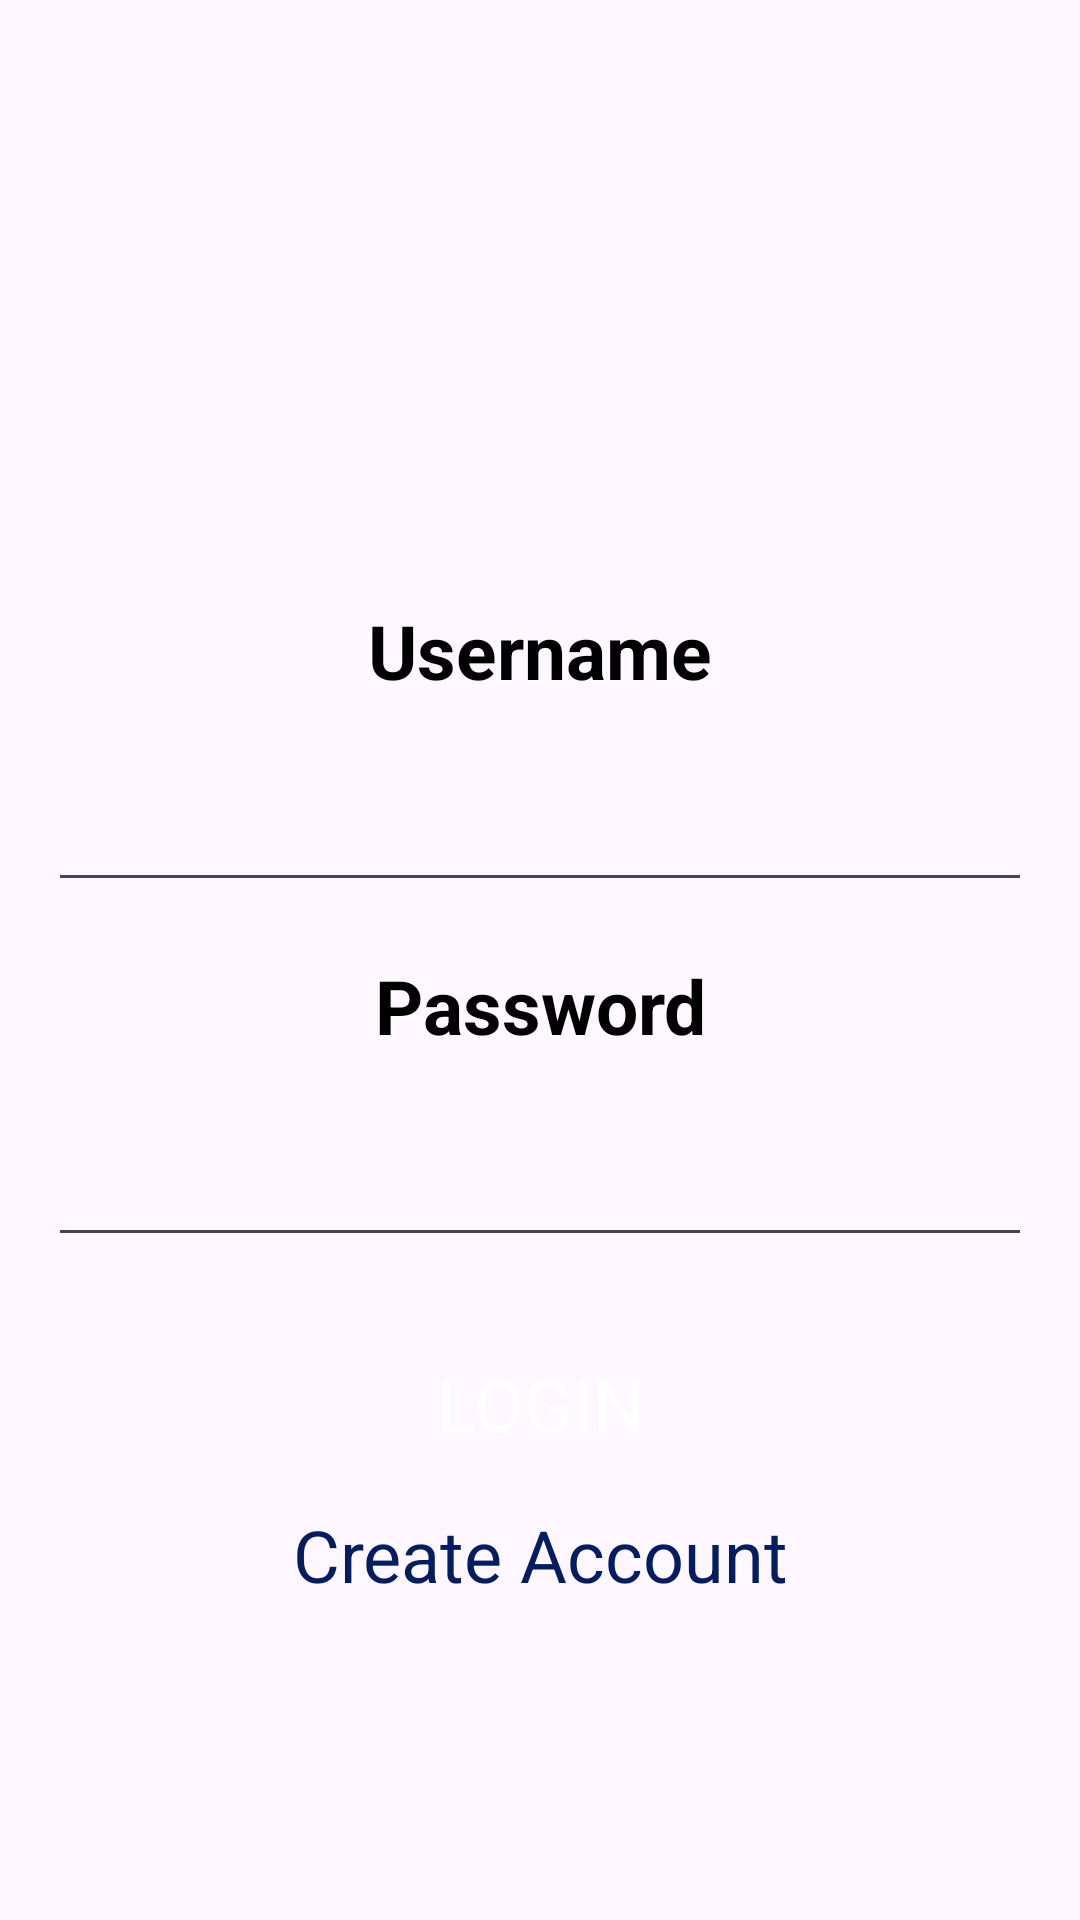

Here is an Android app screen rendered from its layout file. Give the layout XML and the strings, colors and styles it references.
<!-- AndroidManifest.xml: application theme Theme.SecureOnlineSharing -->
<!-- res/layout/fragment_first.xml -->
<?xml version="1.0" encoding="utf-8"?>
<androidx.core.widget.NestedScrollView xmlns:android="http://schemas.android.com/apk/res/android"
    xmlns:app="http://schemas.android.com/apk/res-auto"
    xmlns:tools="http://schemas.android.com/tools"
    android:layout_width="match_parent"
    android:layout_height="match_parent"
    tools:context=".FirstFragment">

    <androidx.constraintlayout.widget.ConstraintLayout
        android:layout_width="match_parent"
        android:layout_height="match_parent"
        android:layout_gravity="fill"
        android:padding="16dp">


        <androidx.constraintlayout.widget.Guideline
            android:id="@+id/guideline2"
            android:layout_width="wrap_content"
            android:layout_height="wrap_content"
            android:orientation="horizontal"
            app:layout_constraintGuide_percent="0.35" />

        <LinearLayout
            android:layout_width="match_parent"
            android:layout_height="match_parent"
            android:orientation="vertical"
            app:layout_constraintTop_toBottomOf="@id/guideline2"
            tools:layout_editor_absoluteX="16dp">

            <TextView
                android:id="@+id/loginErrorMessage"
                style="@style/formValidation"
                android:layout_width="match_parent"
                android:layout_height="wrap_content"
                android:text="@string/login_error_message"
                android:visibility="gone" />

            <LinearLayout
                android:layout_width="match_parent"
                android:layout_height="match_parent"
                android:orientation="vertical">

                <TextView
                    android:id="@+id/userNameLabel"
                    style="@style/formLabel"
                    android:layout_width="match_parent"
                    android:layout_height="wrap_content"
                    android:gravity="center"
                    android:text="@string/username_label"
                    android:textSize="25sp" />

                <EditText
                    android:id="@+id/userNameInput"
                    style="@style/formInput"
                    android:layout_width="match_parent"
                    android:layout_height="wrap_content"
                    android:layout_weight="1"
                    android:ellipsize="end"
                    android:ems="10"
                    android:inputType="text" />

                <TextView
                    android:id="@+id/userNameEmptyMessage"
                    style="@style/formValidation"
                    android:layout_width="match_parent"
                    android:layout_height="wrap_content"
                    android:text="@string/user_name_empty_message"
                    android:visibility="gone" />
            </LinearLayout>

            <LinearLayout
                android:layout_width="match_parent"
                android:layout_height="match_parent"
                android:orientation="vertical">

                <TextView
                    android:id="@+id/passwordLabelLogin"
                    style="@style/formLabel"
                    android:layout_width="match_parent"
                    android:layout_height="wrap_content"
                    android:gravity="center"
                    android:text="@string/password_label"
                    android:textSize="25sp" />

                <EditText
                    android:id="@+id/passwordInput"
                    style="@style/formInput"
                    android:layout_width="match_parent"
                    android:layout_height="wrap_content"
                    android:layout_weight="1"
                    android:ems="12"
                    android:inputType="textPassword" />

                <TextView
                    android:id="@+id/passwordEmptyMessage"
                    style="@style/formValidation"
                    android:layout_width="match_parent"
                    android:layout_height="wrap_content"
                    android:text="@string/password_empty_message"
                    android:visibility="gone" />
            </LinearLayout>

            <LinearLayout
                android:layout_width="match_parent"
                android:layout_height="match_parent"
                android:orientation="vertical">

                <Button
                    android:id="@+id/button_first"
                    style="@style/formButton"
                    android:layout_width="match_parent"
                    android:layout_height="wrap_content"
                    android:layout_weight="1"
                    android:paddingLeft="80dp"
                    android:paddingRight="80dp"
                    android:text="@string/login" />

                <TextView
                    android:id="@+id/createAccountLink"
                    android:layout_width="match_parent"
                    android:layout_height="wrap_content"
                    android:gravity="center"
                    android:text="@string/create_account"
                    android:textColor="#041D60"
                    android:textSize="24sp" />

            </LinearLayout>
        </LinearLayout>

    </androidx.constraintlayout.widget.ConstraintLayout>
</androidx.core.widget.NestedScrollView>
<!-- resources referenced by this layout -->
<resources>
  <string name="create_account">Create Account</string>
  <string name="login">Login</string>
  <string name="login_error_message">Login Unsuccessful</string>
  <string name="password_empty_message">Password field must be filled out</string>
  <string name="password_label">Password</string>
  <string name="user_name_empty_message">User Name cannot be empty</string>
  <string name="username_label">Username</string>
  <style name="formButton" parent="TextAppearance.AppCompat">
          
  
          <item name="android:textColor">@android:color/white</item>
          <item name="android:textSize">24sp</item>
  
          <item name="android:layout_marginTop">10dp</item>
          <item name="android:layout_marginBottom">10dp</item>
  
          <item name="android:background">@drawable/rounded_button</item>
  
      </style>
  <style name="formInput" parent="TextAppearance.AppCompat">
         
  
          <item name="android:textColor">@android:color/black</item>
          <item name="android:textSize">24sp</item>
  
          <item name="android:layout_marginTop">2.5dp</item>
          <item name="android:layout_marginBottom">15dp</item>
      </style>
  <style name="formLabel" parent="TextAppearance.AppCompat">
          <item name="android:textColor">@android:color/black</item>
          <item name="android:textSize">24sp</item>
  
          <item name="android:layout_marginTop">2.5dp</item>
          <item name="android:layout_marginBottom">15dp</item>
  
          <item name="android:fontFamily">sans-serif</item>
  
          <item name="android:textStyle">bold</item>
  
  
      </style>
  <style name="formValidation" parent="TextAppearance.AppCompat">
          <item name="android:textColor">@android:color/holo_red_dark</item>
          <item name="android:textSize">24sp</item>
          <item name="android:layout_marginTop">2.5dp</item>
          <item name="android:layout_marginBottom">15dp</item>
      </style>
  <style name="Theme.SecureOnlineSharing" parent="Base.Theme.SecureOnlineSharing" />
  <style name="Base.Theme.SecureOnlineSharing" parent="Theme.Material3.DayNight.NoActionBar">
          
          
      </style>
</resources>
